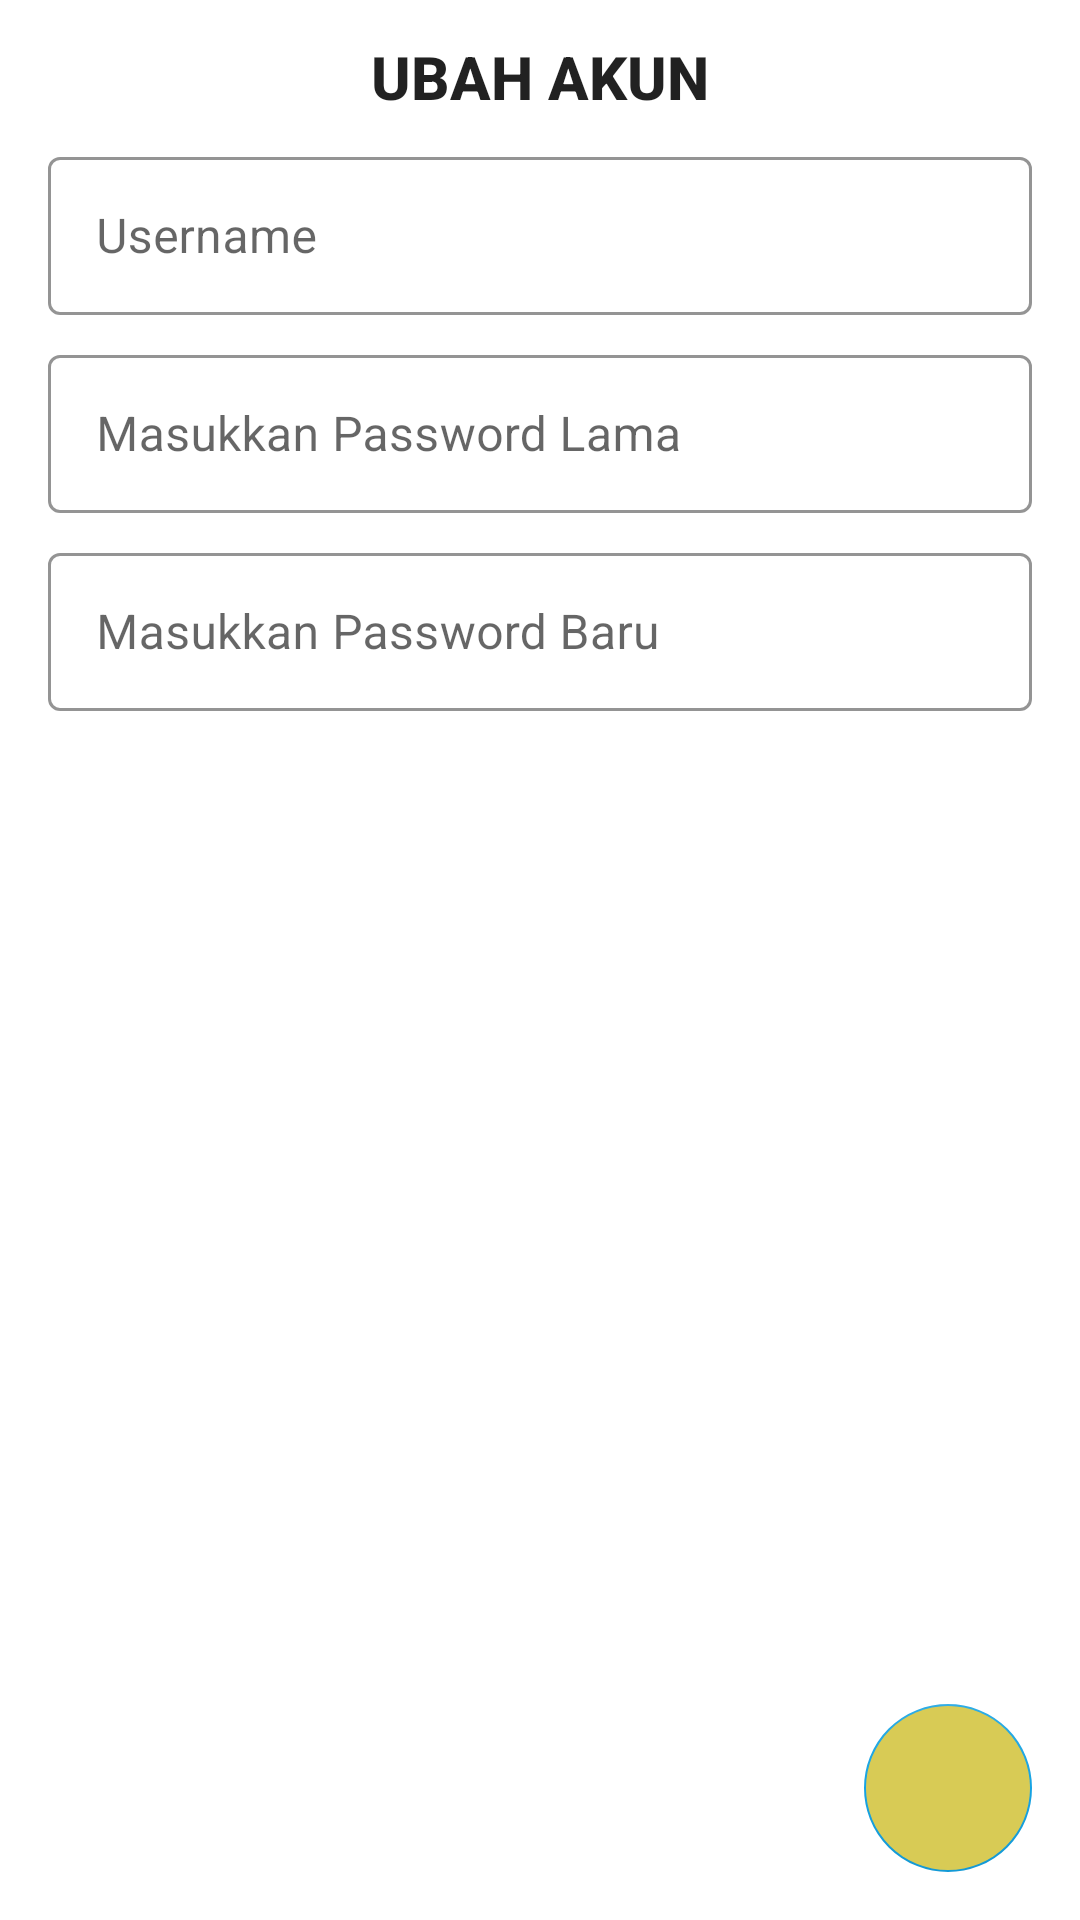

Produce the Android XML layout that renders to this screen, including the resource entries it uses.
<!-- AndroidManifest.xml: application theme Theme.Cuti_ta -->
<!-- res/layout/activity_privasi_akun.xml -->
<?xml version="1.0" encoding="utf-8"?>
<androidx.constraintlayout.widget.ConstraintLayout xmlns:android="http://schemas.android.com/apk/res/android"
    xmlns:tools="http://schemas.android.com/tools"
    android:layout_width="match_parent"
    android:layout_height="match_parent"
    xmlns:app="http://schemas.android.com/apk/res-auto">

    <TextView
        android:id="@+id/tvJudul"
        style="@style/TextAppearance.AppCompat.Title"
        android:layout_width="wrap_content"
        android:layout_height="wrap_content"
        android:layout_marginTop="12dp"
        android:text="UBAH AKUN"
        android:textSize="20sp"
        android:textStyle="bold"
        app:layout_constraintEnd_toEndOf="parent"
        app:layout_constraintStart_toStartOf="parent"
        app:layout_constraintTop_toTopOf="parent" />

    <LinearLayout
        android:layout_width="match_parent"
        android:layout_height="0dp"
        android:layout_marginVertical="8dp"
        android:layout_marginHorizontal="16dp"
        android:orientation="vertical"
        app:layout_constraintBottom_toTopOf="@+id/btnSimpanEditPrivasi"
        app:layout_constraintTop_toBottomOf="@+id/tvJudul"
        tools:layout_editor_absoluteX="8dp">

        <com.google.android.material.textfield.TextInputLayout
            style="@style/Widget.MaterialComponents.TextInputLayout.OutlinedBox"
            android:layout_width="match_parent"
            android:layout_height="58dp"
            app:boxStrokeColor="@color/purple_500"
            app:hintTextColor="@color/purple_500"
            app:endIconMode="clear_text">

            <com.google.android.material.textfield.TextInputEditText
                android:id="@+id/edtUsernamePrivasi"
                android:layout_width="match_parent"
                android:layout_height="wrap_content"
                android:hint="Username"
                android:inputType="textEmailAddress" />
        </com.google.android.material.textfield.TextInputLayout>

        <Space
            android:layout_width="match_parent"
            android:layout_height="8dp" />

        <com.google.android.material.textfield.TextInputLayout
            style="@style/Widget.MaterialComponents.TextInputLayout.OutlinedBox"
            android:layout_width="match_parent"
            android:layout_height="58dp"
            app:boxStrokeColor="@color/purple_500"
            app:hintTextColor="@color/purple_500"
            app:endIconMode="clear_text">

            <com.google.android.material.textfield.TextInputEditText
                android:id="@+id/edtPasswordPrivasiLama"
                android:layout_width="match_parent"
                android:layout_height="wrap_content"
                android:hint="Masukkan Password Lama"
                android:inputType="textPassword" />
        </com.google.android.material.textfield.TextInputLayout>

        <Space
            android:layout_width="match_parent"
            android:layout_height="8dp" />

        <com.google.android.material.textfield.TextInputLayout
            style="@style/Widget.MaterialComponents.TextInputLayout.OutlinedBox"
            android:layout_width="match_parent"
            android:layout_height="58dp"
            app:boxStrokeColor="@color/purple_500"
            app:hintTextColor="@color/purple_500"
            app:endIconMode="clear_text">

            <com.google.android.material.textfield.TextInputEditText
                android:id="@+id/edtPasswordPrivasi"
                android:layout_width="match_parent"
                android:layout_height="wrap_content"
                android:hint="Masukkan Password Baru"
                android:inputType="textPassword" />
        </com.google.android.material.textfield.TextInputLayout>
    </LinearLayout>

    <com.google.android.material.floatingactionbutton.FloatingActionButton
        android:id="@+id/btnSimpanEditPrivasi"
        android:layout_width="wrap_content"
        android:layout_height="wrap_content"
        android:layout_marginEnd="16dp"
        android:layout_marginBottom="16dp"
        android:backgroundTint="#D8CB55"
        android:src="@drawable/next"
        app:elevation="0dp"
        app:layout_constraintBottom_toBottomOf="parent"
        app:layout_constraintEnd_toEndOf="parent"
        tools:ignore="SpeakableTextPresentCheck" />
</androidx.constraintlayout.widget.ConstraintLayout>
<!-- resources referenced by this layout -->
<resources>
  <color name="purple_500">#16A3E3</color>
  <style name="Theme.Cuti_ta" parent="Theme.MaterialComponents.DayNight.DarkActionBar">
          
          <item name="colorPrimary">@color/teal_700</item>
          <item name="colorPrimaryVariant">@color/teal_200</item>
          <item name="colorOnPrimary">@color/white</item>
          
          <item name="colorSecondary">@color/purple_500</item>
          <item name="colorSecondaryVariant">@color/purple_700</item>
          <item name="colorOnSecondary">@color/black</item>
          
          <item name="android:statusBarColor" tools:targetApi="l">#074311</item>
          
      </style>
  <color name="teal_700">#018717</color>
  <color name="teal_200">#0BC324</color>
  <color name="white">#FFFFFFFF</color>
  <color name="purple_700">#1074C3</color>
  <color name="black">#FF000000</color>
</resources>
